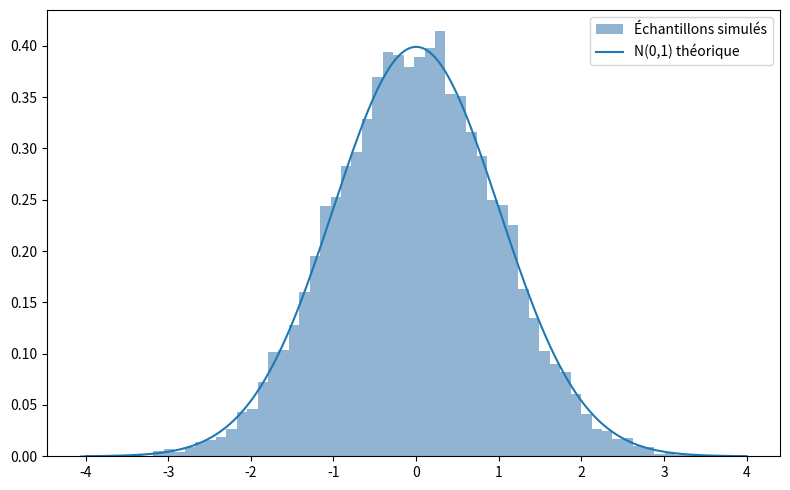

Here is the Python script that generated this plot:
import numpy as np
import matplotlib.pyplot as plt

N = 10000
K = np.sqrt(2 * np.e / np.pi)

def sim_laplace():
    u = np.random.rand()
    if u < 0.5:
        return np.log(2 * u)
    if u >= 0.5:
        return -np.log(2 * (1 - u))

def f(x):
    return (1 / np.sqrt(2 * np.pi)) * np.exp(-x**2 / 2)

def g(x):
    return 0.5 * np.exp(-abs(x))

exchantillon = []

while len(exchantillon) < N:
    Y = sim_laplace()
    U = np.random.rand()
    if U <= f(Y) / (K * g(Y)):
        exchantillon.append(Y)

exchantillon = np.array(exchantillon)

x = np.linspace(-4, 4, 300)
plt.figure(figsize=(8, 5))
plt.hist(exchantillon, bins=60, density=True, alpha=0.6, color='steelblue', label="Échantillons simulés")
plt.plot(x, f(x), label="N(0,1) théorique")
plt.legend()
plt.tight_layout()
plt.show()
